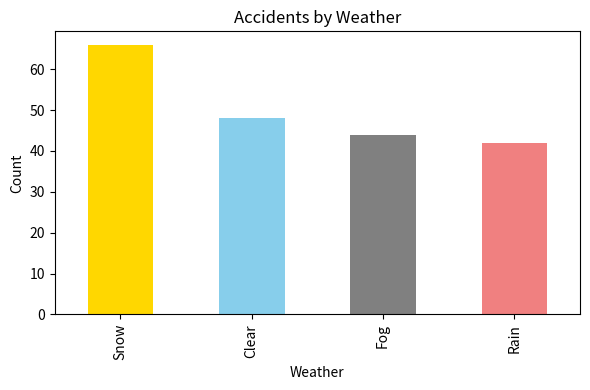
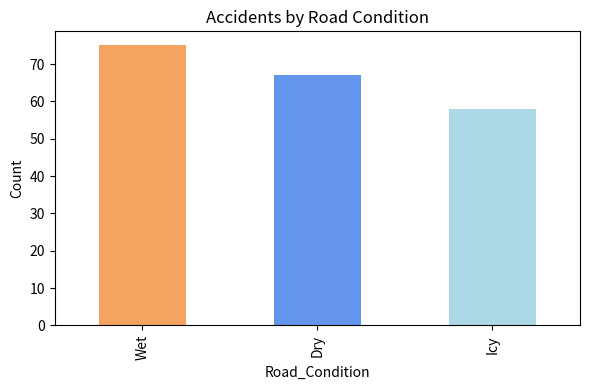
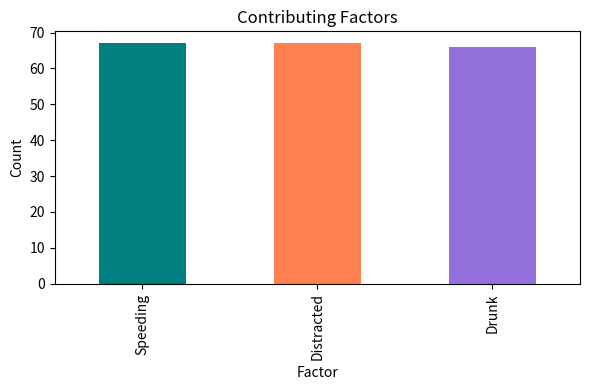

Recreate these plots in Python, in order.
"""
Task 04: Traffic Accident Data Analysis
Analyze patterns related to road conditions, weather, and time of day.
Visualize accident hotspots and contributing factors.
"""

import pandas as pd
import matplotlib.pyplot as plt
import numpy as np
import os

# ---- Step 1: Create Sample Dataset ----

np.random.seed(42)
n = 200

data = {
    'Hour': np.random.choice(range(24), n),
    'Weather': np.random.choice(['Clear', 'Rain', 'Fog', 'Snow'], n),
    'Road_Condition': np.random.choice(['Dry', 'Wet', 'Icy'], n),
    'Severity': np.random.choice([1, 2, 3], n),
    'Factor': np.random.choice(['Speeding', 'Distracted', 'Drunk'], n),
}

df = pd.DataFrame(data)
df.to_csv('accident_data.csv', index=False)
print("Dataset saved: 200 records\n")

# ---- Step 2: Basic Analysis ----

print("Shape:", df.shape)
print("\nFirst 5 rows:")
print(df.head())

print("\nAccidents by Weather:")
print(df['Weather'].value_counts())

print("\nAccidents by Road Condition:")
print(df['Road_Condition'].value_counts())

print("\nTop Contributing Factors:")
print(df['Factor'].value_counts())

# ---- Step 3: Visualizations (3 charts) ----

os.makedirs('output', exist_ok=True)

# Chart 1: Weather conditions
plt.figure(figsize=(6, 4))
df['Weather'].value_counts().plot(kind='bar', color=['gold', 'skyblue', 'gray', 'lightcoral'])
plt.title('Accidents by Weather')
plt.ylabel('Count')
plt.tight_layout()
plt.savefig('output/1_weather.png')
plt.close()
print("\nSaved: output/1_weather.png")

# Chart 2: Road conditions
plt.figure(figsize=(6, 4))
df['Road_Condition'].value_counts().plot(kind='bar', color=['sandybrown', 'cornflowerblue', 'lightblue'])
plt.title('Accidents by Road Condition')
plt.ylabel('Count')
plt.tight_layout()
plt.savefig('output/2_road.png')
plt.close()
print("Saved: output/2_road.png")

# Chart 3: Contributing factors
plt.figure(figsize=(6, 4))
df['Factor'].value_counts().plot(kind='bar', color=['teal', 'coral', 'mediumpurple'])
plt.title('Contributing Factors')
plt.ylabel('Count')
plt.tight_layout()
plt.savefig('output/3_factors.png')
plt.close()
print("Saved: output/3_factors.png")

# ---- Step 4: Key Findings ----

print("\n--- KEY FINDINGS ---")
print("Most common weather:", df['Weather'].mode()[0])
print("Most common road condition:", df['Road_Condition'].mode()[0])
print("Top contributing factor:", df['Factor'].mode()[0])
print("\nDone. Charts saved in output/ folder.")
